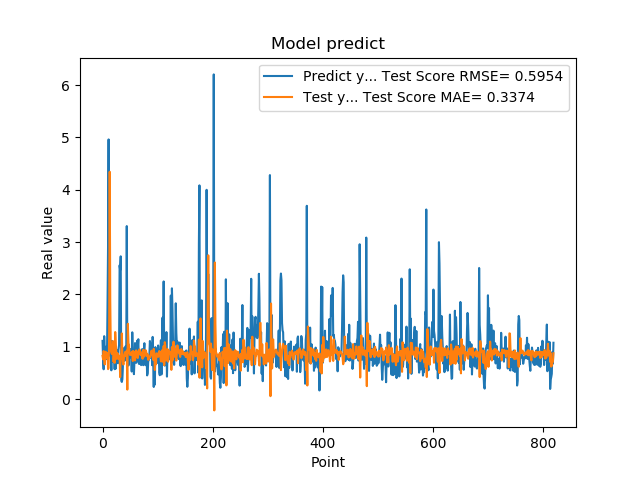

Source data for this figure (header and first rows):
1.111775994300842507e+00, 8.250151499893462193e-01
7.566530108451843262e-01, 7.600098182644847711e-01
5.684260129928588867e-01, 9.164758964831410948e-01
1.201630949974060059e+00, 8.089124768649027519e-01
8.802530169486999512e-01, 6.618003468553231849e-01
8.531429767608642578e-01, 9.008170829719874817e-01
7.591750025749206543e-01, 9.021234444981943712e-01
1.005007982254028320e+00, 8.600283735838982757e-01
7.687720060348510742e-01, 7.787834436340979050e-01
1.740013241767883301e+00, 8.784863562327317466e-01
2.913533687591552734e+00, 5.711265659061962596e-01
4.963075160980224609e+00, 5.958048025241081680e-01
1.471215128898620605e+00, 1.182222889563372181e+00
1.000648975372314453e+00, 4.344289702405541576e+00
8.220189809799194336e-01, 1.873276645985593181e+00
9.362199902534482643e-01, 9.341840170644675201e-01
5.486897230148315430e-01, 8.828728854712668550e-01
1.111255049705505371e+00, 8.602737719800069849e-01
7.148039937019348145e-01, 9.070248403384638669e-01
1.052167057991027832e+00, 1.106877828982024914e+00
8.955980539321898304e-01, 7.105607370156997726e-01
7.769405245780944824e-01, 9.023521224864903267e-01
5.699509978294372559e-01, 6.911997185973868252e-01
8.244060277938842773e-01, 1.280463276489839819e+00
5.800840258598327637e-01, 1.080804490077424518e+00
9.488009810447691761e-01, 8.773749357393807458e-01
7.918390035629272461e-01, 7.655196799331616120e-01
6.937990188598632812e-01, 8.758240729924979817e-01
6.834830045700073242e-01, 8.583199792451863264e-01
9.433320164680479847e-01, 7.958544577873570836e-01
1.032713770866394043e+00, 7.610564988037475942e-01
2.556216001510620117e+00, 8.216491764514332052e-01
2.464895963668823242e+00, 4.184938074946676911e-01
2.728049993515014204e+00, 8.465345961236941941e-01
3.558506965637206476e-01, 7.681254145876617034e-01
3.262020051479339600e-01, 1.254029139254163372e+00
3.781589865684509277e-01, 8.610653819427178668e-01
6.306380033493041992e-01, 7.041984511076420095e-01
8.854129910469055176e-01, 6.581124439195924491e-01
9.743152856826782227e-01, 8.146175943241884543e-01
7.307389974594116211e-01, 8.449259672523402598e-01
9.521890282630921520e-01, 8.980587899136189822e-01
1.011654973030090332e+00, 8.211925911525397304e-01
7.643579840660095215e-01, 8.738403232217422101e-01
3.306220054626464844e+00, 9.260178037492239334e-01
7.543110251426696777e-01, 1.798641573985138298e-01
1.409499049186706321e+00, 1.437392951891992343e+00
6.401469707489013672e-01, 1.006062994534134170e+00
8.640019893646240234e-01, 1.039978328191841994e+00
8.469420075416564941e-01, 8.879712026566033423e-01
7.976629734039306641e-01, 8.408520485246693266e-01
9.555831551551821068e-01, 8.447219751870744808e-01
9.546210169792175293e-01, 8.498798551942908786e-01
5.251880288124084473e-01, 8.908633785768493851e-01
1.275226235389709695e+00, 9.075981766639554804e-01
8.355640172958374023e-01, 7.263248783369159467e-01
7.640249729156494141e-01, 9.182349314638379445e-01
4.752210080623626154e-01, 8.866257137344262240e-01
7.414129972457885742e-01, 8.403017757153986578e-01
1.069700956344604492e+00, 7.384676014223217067e-01
7.892770171165466309e-01, 8.220313846527275148e-01
... 759 more rows
